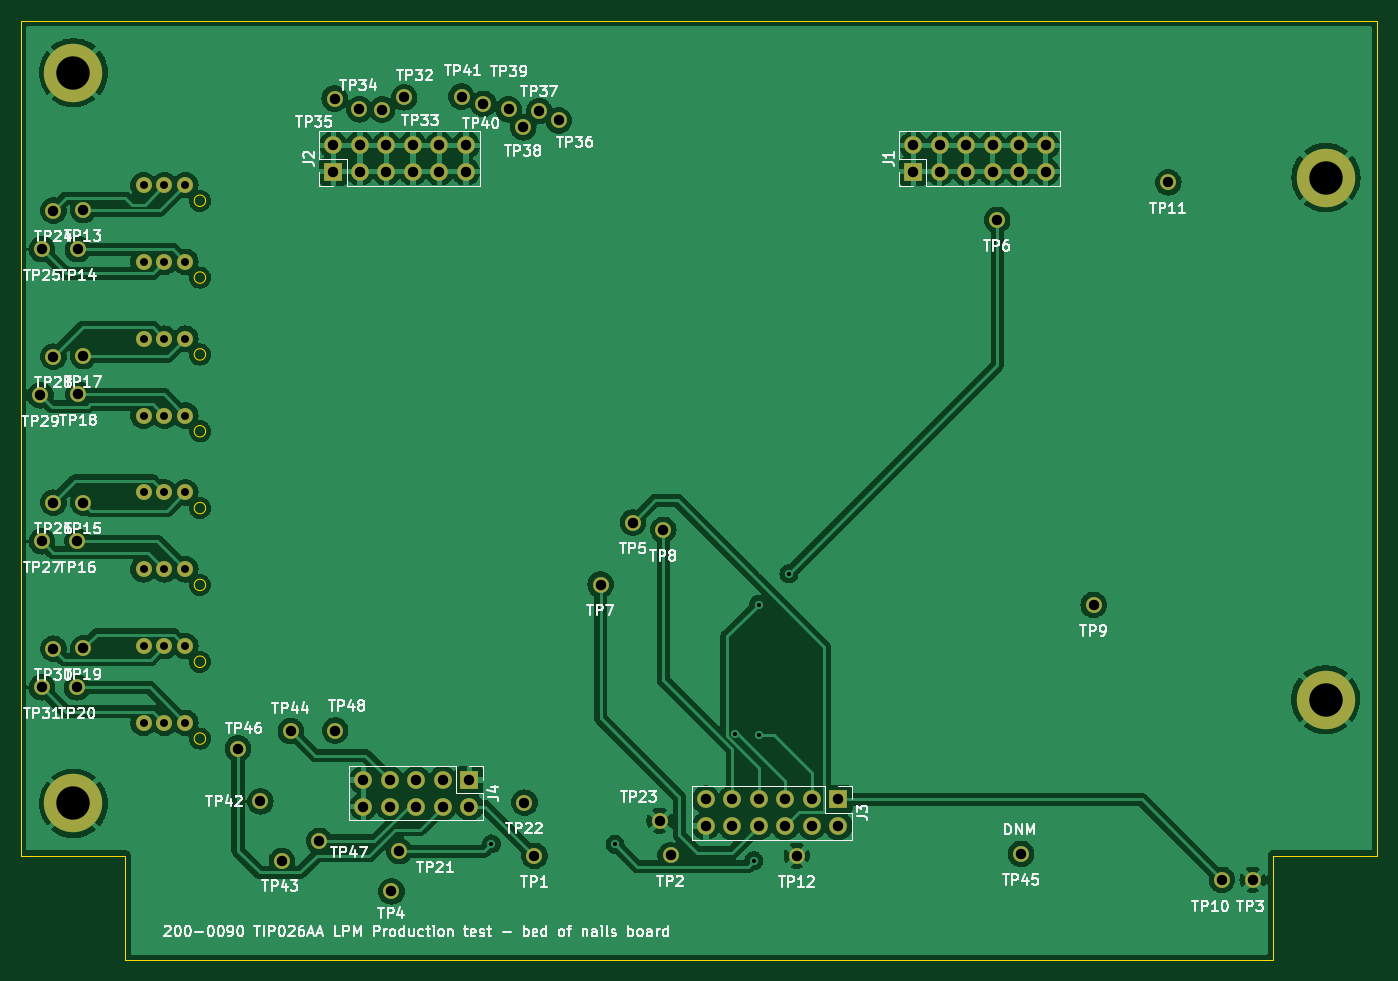
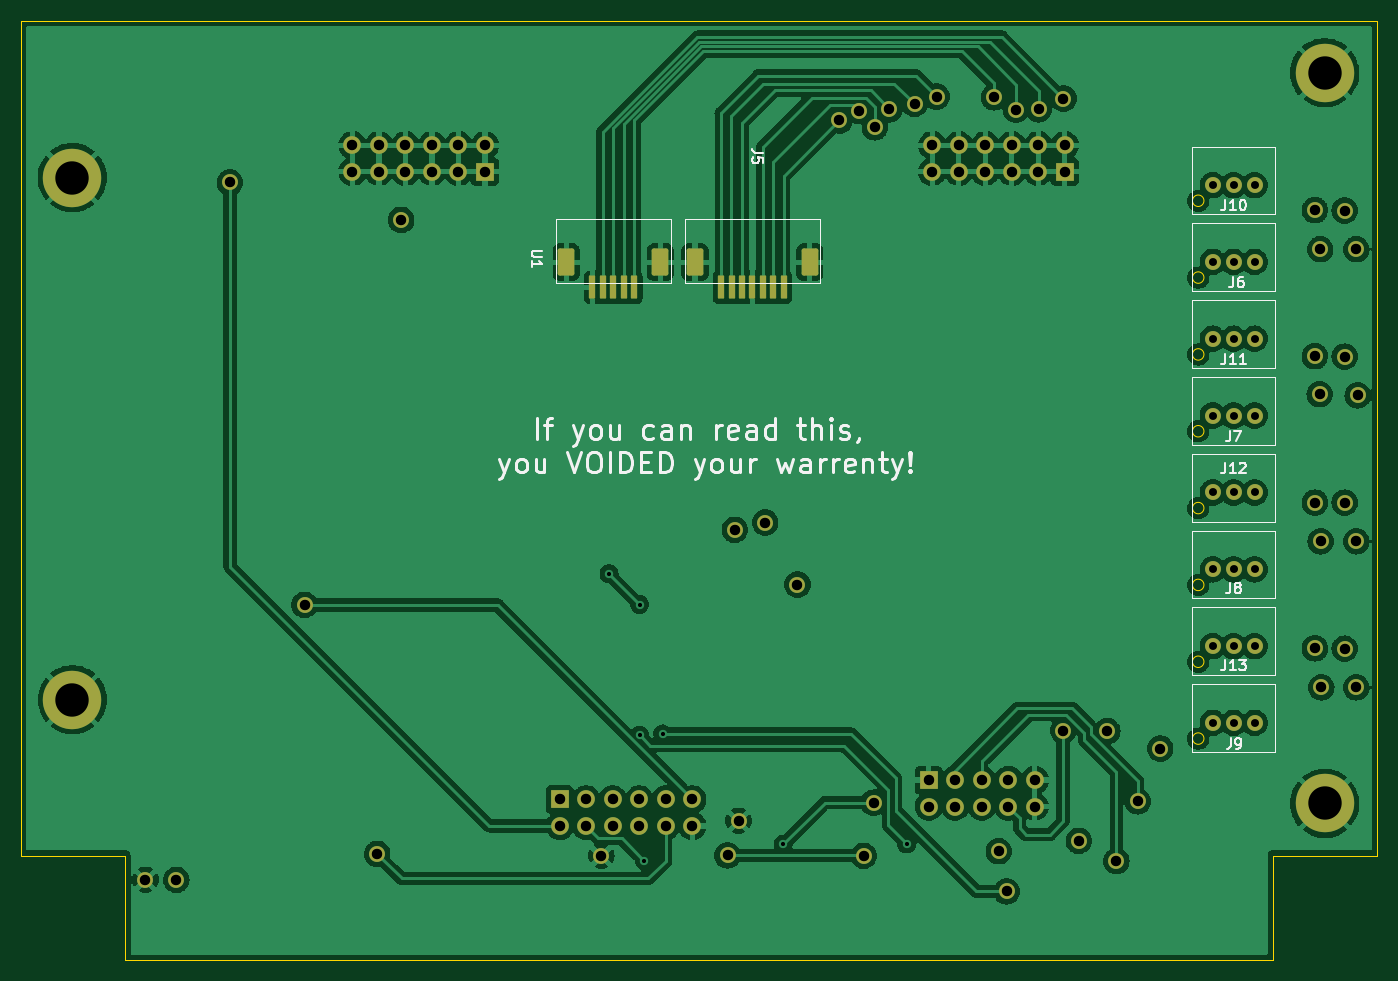
Circuit board: 11 layer files. Board 130.0 x 90.0 mm.
- bottom_copper: Bed_of_nails-B_Cu.gbr (315021 bytes)
- bottom_mask: Bed_of_nails-B_Mask.gbr (6325 bytes)
- paste: Bed_of_nails-B_Paste.gbr (1448 bytes)
- bottom_silk: Bed_of_nails-B_Silkscreen.gbr (18816 bytes)
- outline: Bed_of_nails-Edge_Cuts.gbr (1478 bytes)
- top_copper: Bed_of_nails-F_Cu.gbr (287583 bytes)
- top_mask: Bed_of_nails-F_Mask.gbr (5106 bytes)
- paste: Bed_of_nails-F_Paste.gbr (459 bytes)
- top_silk: Bed_of_nails-F_Silkscreen.gbr (65452 bytes)
- drill: Bed_of_nails-NPTH.drl (274 bytes)
- drill: Bed_of_nails-PTH.drl (2539 bytes)

=== bottom_copper: Bed_of_nails-B_Cu.gbr (315021 bytes, source omitted) ===
=== bottom_mask: Bed_of_nails-B_Mask.gbr (6325 bytes, source omitted) ===
=== paste: Bed_of_nails-B_Paste.gbr (1448 bytes, source withheld) ===
=== bottom_silk: Bed_of_nails-B_Silkscreen.gbr (18816 bytes, source omitted) ===
=== outline: Bed_of_nails-Edge_Cuts.gbr ===
%TF.GenerationSoftware,KiCad,Pcbnew,(6.0.10)*%
%TF.CreationDate,2023-01-06T10:04:02+00:00*%
%TF.ProjectId,Bed_of_nails,4265645f-6f66-45f6-9e61-696c732e6b69,AC*%
%TF.SameCoordinates,Original*%
%TF.FileFunction,Profile,NP*%
%FSLAX46Y46*%
G04 Gerber Fmt 4.6, Leading zero omitted, Abs format (unit mm)*
G04 Created by KiCad (PCBNEW (6.0.10)) date 2023-01-06 10:04:02*
%MOMM*%
%LPD*%
G01*
G04 APERTURE LIST*
%TA.AperFunction,Profile*%
%ADD10C,0.100000*%
%TD*%
%TA.AperFunction,Profile*%
%ADD11C,0.120000*%
%TD*%
G04 APERTURE END LIST*
D10*
X222969762Y-125830000D02*
X212959762Y-125830000D01*
X212959762Y-135840000D01*
X102969762Y-135830000D01*
X102969762Y-125820000D01*
X92969762Y-125830000D01*
X92959762Y-45820000D01*
X222969762Y-45820000D01*
X222969762Y-125830000D01*
D11*
%TO.C,J12*%
X110670000Y-92517140D02*
G75*
G03*
X110670000Y-92517140I-550000J0D01*
G01*
%TO.C,J7*%
X110670000Y-85152855D02*
G75*
G03*
X110670000Y-85152855I-550000J0D01*
G01*
%TO.C,J8*%
X110670000Y-99881425D02*
G75*
G03*
X110670000Y-99881425I-550000J0D01*
G01*
%TO.C,J13*%
X110670000Y-107245710D02*
G75*
G03*
X110670000Y-107245710I-550000J0D01*
G01*
%TO.C,J11*%
X110670000Y-77788570D02*
G75*
G03*
X110670000Y-77788570I-550000J0D01*
G01*
%TO.C,J10*%
X110670000Y-63060000D02*
G75*
G03*
X110670000Y-63060000I-550000J0D01*
G01*
%TO.C,J9*%
X110670000Y-114610000D02*
G75*
G03*
X110670000Y-114610000I-550000J0D01*
G01*
%TO.C,J6*%
X110670000Y-70424285D02*
G75*
G03*
X110670000Y-70424285I-550000J0D01*
G01*
%TD*%
M02*

=== top_copper: Bed_of_nails-F_Cu.gbr (287583 bytes, source omitted) ===
=== top_mask: Bed_of_nails-F_Mask.gbr ===
%TF.GenerationSoftware,KiCad,Pcbnew,(6.0.10)*%
%TF.CreationDate,2023-01-06T10:04:02+00:00*%
%TF.ProjectId,Bed_of_nails,4265645f-6f66-45f6-9e61-696c732e6b69,AC*%
%TF.SameCoordinates,Original*%
%TF.FileFunction,Soldermask,Top*%
%TF.FilePolarity,Negative*%
%FSLAX46Y46*%
G04 Gerber Fmt 4.6, Leading zero omitted, Abs format (unit mm)*
G04 Created by KiCad (PCBNEW (6.0.10)) date 2023-01-06 10:04:02*
%MOMM*%
%LPD*%
G01*
G04 APERTURE LIST*
%ADD10R,1.700000X1.700000*%
%ADD11O,1.700000X1.700000*%
%ADD12C,1.524000*%
%ADD13C,5.600000*%
%ADD14C,3.600000*%
G04 APERTURE END LIST*
D10*
%TO.C,J1*%
X178489999Y-60280000D03*
D11*
X178489999Y-57740000D03*
X181029999Y-60280000D03*
X181029999Y-57740000D03*
X183569999Y-60280000D03*
X183569999Y-57740000D03*
X186109999Y-60280000D03*
X186109999Y-57740000D03*
X188649999Y-60280000D03*
X188649999Y-57740000D03*
X191189999Y-60280000D03*
X191189999Y-57740000D03*
%TD*%
D12*
%TO.C,TP46*%
X113769749Y-115569999D03*
%TD*%
D13*
%TO.C,REF\u002A\u002A*%
X97989762Y-50790000D03*
D14*
X97989762Y-50790000D03*
%TD*%
D12*
%TO.C,TP5*%
X151629762Y-93900000D03*
%TD*%
%TO.C,TP21*%
X129229762Y-125400000D03*
%TD*%
%TO.C,TP3*%
X211029762Y-128150000D03*
%TD*%
%TO.C,TP42*%
X115908360Y-120627851D03*
%TD*%
%TO.C,TP28*%
X96079762Y-78000000D03*
%TD*%
%TO.C,TP2*%
X155229762Y-125800000D03*
%TD*%
%TO.C,TP15*%
X98929762Y-92000000D03*
%TD*%
%TO.C,TP24*%
X96079762Y-64000000D03*
%TD*%
%TO.C,TP9*%
X195779762Y-101800000D03*
%TD*%
D13*
%TO.C,REF\u002A\u002A*%
X218049762Y-60840000D03*
D14*
X218049762Y-60840000D03*
%TD*%
D12*
%TO.C,TP38*%
X141109776Y-56020001D03*
%TD*%
%TO.C,TP14*%
X98429762Y-67700000D03*
%TD*%
%TO.C,TP26*%
X96079762Y-92000000D03*
%TD*%
%TO.C,TP37*%
X142631871Y-54460000D03*
%TD*%
%TO.C,TP23*%
X154179762Y-122500000D03*
%TD*%
%TO.C,TP13*%
X98929762Y-63950000D03*
%TD*%
%TO.C,TP6*%
X186529762Y-64900000D03*
%TD*%
%TO.C,TP11*%
X202929762Y-61300000D03*
%TD*%
D14*
%TO.C,REF\u002A\u002A*%
X97989762Y-120830000D03*
D13*
X97989762Y-120830000D03*
%TD*%
D12*
%TO.C,TP45*%
X188820714Y-125670000D03*
%TD*%
%TO.C,TP4*%
X128479762Y-129250000D03*
%TD*%
%TO.C,TP32*%
X129692357Y-53139386D03*
%TD*%
%TO.C,TP18*%
X98479762Y-81600000D03*
%TD*%
%TO.C,TP25*%
X94979762Y-67700000D03*
%TD*%
%TO.C,TP8*%
X154529762Y-94600000D03*
%TD*%
%TO.C,TP1*%
X142179762Y-125850000D03*
%TD*%
%TO.C,TP34*%
X125399744Y-54290031D03*
%TD*%
%TO.C,TP39*%
X139724085Y-54290000D03*
%TD*%
%TO.C,TP19*%
X98929762Y-105950000D03*
%TD*%
%TO.C,TP33*%
X127589756Y-54319989D03*
%TD*%
%TO.C,TP48*%
X123074732Y-113840019D03*
%TD*%
D14*
%TO.C,REF\u002A\u002A*%
X218029762Y-110880000D03*
D13*
X218029762Y-110880000D03*
%TD*%
D12*
%TO.C,TP22*%
X141229762Y-120750000D03*
%TD*%
%TO.C,TP7*%
X148529762Y-99850000D03*
%TD*%
%TO.C,TP35*%
X123039759Y-53260001D03*
%TD*%
%TO.C,TP47*%
X121559737Y-124419975D03*
%TD*%
%TO.C,TP30*%
X96079762Y-106000000D03*
%TD*%
%TO.C,TP16*%
X98379762Y-95700000D03*
%TD*%
%TO.C,TP41*%
X135199793Y-53069999D03*
%TD*%
%TO.C,TP20*%
X98329762Y-109700000D03*
%TD*%
%TO.C,TP29*%
X94829762Y-81700000D03*
%TD*%
D10*
%TO.C,J4*%
X135939999Y-118590000D03*
D11*
X135939999Y-121130000D03*
X133399999Y-118590000D03*
X133399999Y-121130000D03*
X130859999Y-118590000D03*
X130859999Y-121130000D03*
X128319999Y-118590000D03*
X128319999Y-121130000D03*
X125779999Y-118590000D03*
X125779999Y-121130000D03*
%TD*%
D10*
%TO.C,J3*%
X171319999Y-120440000D03*
D11*
X171319999Y-122980000D03*
X168779999Y-120440000D03*
X168779999Y-122980000D03*
X166239999Y-120440000D03*
X166239999Y-122980000D03*
X163699999Y-120440000D03*
X163699999Y-122980000D03*
X161159999Y-120440000D03*
X161159999Y-122980000D03*
X158619999Y-120440000D03*
X158619999Y-122980000D03*
%TD*%
D12*
%TO.C,TP31*%
X94979762Y-109700000D03*
%TD*%
D10*
%TO.C,J2*%
X122909999Y-60280000D03*
D11*
X122909999Y-57740000D03*
X125449999Y-60280000D03*
X125449999Y-57740000D03*
X127989999Y-60280000D03*
X127989999Y-57740000D03*
X130529999Y-60280000D03*
X130529999Y-57740000D03*
X133069999Y-60280000D03*
X133069999Y-57740000D03*
X135609999Y-60280000D03*
X135609999Y-57740000D03*
%TD*%
D12*
%TO.C,TP44*%
X118838414Y-113884320D03*
%TD*%
%TO.C,TP27*%
X94979762Y-95700000D03*
%TD*%
%TO.C,TP36*%
X144519749Y-55359977D03*
%TD*%
%TO.C,TP17*%
X98929762Y-77950000D03*
%TD*%
%TO.C,TP12*%
X167329762Y-125850000D03*
%TD*%
%TO.C,TP10*%
X208079762Y-128150000D03*
%TD*%
%TO.C,TP43*%
X117979761Y-126345023D03*
%TD*%
%TO.C,TP40*%
X137299778Y-53780011D03*
%TD*%
%TO.C,J12*%
X108720000Y-91017140D03*
X106720000Y-91017140D03*
X104720000Y-91017140D03*
%TD*%
%TO.C,J7*%
X108720000Y-83652855D03*
X106720000Y-83652855D03*
X104720000Y-83652855D03*
%TD*%
%TO.C,J8*%
X108720000Y-98381425D03*
X106720000Y-98381425D03*
X104720000Y-98381425D03*
%TD*%
%TO.C,J13*%
X108720000Y-105745710D03*
X106720000Y-105745710D03*
X104720000Y-105745710D03*
%TD*%
%TO.C,J11*%
X108720000Y-76288570D03*
X106720000Y-76288570D03*
X104720000Y-76288570D03*
%TD*%
%TO.C,J10*%
X108720000Y-61560000D03*
X106720000Y-61560000D03*
X104720000Y-61560000D03*
%TD*%
%TO.C,J9*%
X108720000Y-113110000D03*
X106720000Y-113110000D03*
X104720000Y-113110000D03*
%TD*%
%TO.C,J6*%
X108720000Y-68924285D03*
X106720000Y-68924285D03*
X104720000Y-68924285D03*
%TD*%
M02*

=== paste: Bed_of_nails-F_Paste.gbr ===
%TF.GenerationSoftware,KiCad,Pcbnew,(6.0.10)*%
%TF.CreationDate,2023-01-06T10:04:02+00:00*%
%TF.ProjectId,Bed_of_nails,4265645f-6f66-45f6-9e61-696c732e6b69,AC*%
%TF.SameCoordinates,Original*%
%TF.FileFunction,Paste,Top*%
%TF.FilePolarity,Positive*%
%FSLAX46Y46*%
G04 Gerber Fmt 4.6, Leading zero omitted, Abs format (unit mm)*
G04 Created by KiCad (PCBNEW (6.0.10)) date 2023-01-06 10:04:02*
%MOMM*%
%LPD*%
G01*
G04 APERTURE LIST*
G04 APERTURE END LIST*
M02*

=== top_silk: Bed_of_nails-F_Silkscreen.gbr (65452 bytes, source omitted) ===
=== drill: Bed_of_nails-NPTH.drl ===
M48
; DRILL file {KiCad (6.0.10)} date Fri Jan  6 10:03:55 2023
; FORMAT={-:-/ absolute / inch / decimal}
; #@! TF.CreationDate,2023-01-06T10:03:55+00:00
; #@! TF.GenerationSoftware,Kicad,Pcbnew,(6.0.10)
; #@! TF.FileFunction,NonPlated,1,2,NPTH
FMAT,2
INCH
%
G90
G05
T0
M30

=== drill: Bed_of_nails-PTH.drl ===
M48
; DRILL file {KiCad (6.0.10)} date Fri Jan  6 10:03:55 2023
; FORMAT={-:-/ absolute / inch / decimal}
; #@! TF.CreationDate,2023-01-06T10:03:55+00:00
; #@! TF.GenerationSoftware,Kicad,Pcbnew,(6.0.10)
; #@! TF.FileFunction,Plated,1,2,PTH
FMAT,2
INCH
; #@! TA.AperFunction,Plated,PTH,ViaDrill
T1C0.0157
; #@! TA.AperFunction,Plated,PTH,ComponentDrill
T2C0.0300
; #@! TA.AperFunction,Plated,PTH,ComponentDrill
T3C0.0394
; #@! TA.AperFunction,Plated,PTH,ComponentDrill
T4C0.1260
%
G90
G05
T1
X5.435Y-4.9094
X5.902Y-4.911
X6.356Y-4.4948
X6.4256Y-4.9728
X6.4433Y-4.0063
X6.4437Y-4.4988
X6.5583Y-3.8898
T2
X4.1228Y-2.4236
X4.1228Y-2.7136
X4.1228Y-3.0035
X4.1228Y-3.2934
X4.1228Y-3.5834
X4.1228Y-3.8733
X4.1228Y-4.1632
X4.1228Y-4.4531
X4.2016Y-2.4236
X4.2016Y-2.7136
X4.2016Y-3.0035
X4.2016Y-3.2934
X4.2016Y-3.5834
X4.2016Y-3.8733
X4.2016Y-4.1632
X4.2016Y-4.4531
X4.2803Y-2.4236
X4.2803Y-2.7136
X4.2803Y-3.0035
X4.2803Y-3.2934
X4.2803Y-3.5834
X4.2803Y-3.8733
X4.2803Y-4.1632
X4.2803Y-4.4531
T3
X3.7335Y-3.2165
X3.7394Y-2.6654
X3.7394Y-3.7677
X3.7394Y-4.3189
X3.7827Y-2.5197
X3.7827Y-3.0709
X3.7827Y-3.622
X3.7827Y-4.1732
X3.8713Y-4.3189
X3.8732Y-3.7677
X3.8752Y-2.6654
X3.8772Y-3.2126
X3.8949Y-2.5177
X3.8949Y-3.0689
X3.8949Y-3.622
X3.8949Y-4.1713
X4.4791Y-4.55
X4.5633Y-4.7491
X4.6449Y-4.9742
X4.6787Y-4.4836
X4.7858Y-4.8984
X4.839Y-2.2732
X4.839Y-2.3732
X4.8441Y-2.0969
X4.8455Y-4.4819
X4.937Y-2.1374
X4.939Y-2.2732
X4.939Y-2.3732
X4.952Y-4.6689
X4.952Y-4.7689
X5.0232Y-2.1386
X5.039Y-2.2732
X5.039Y-2.3732
X5.052Y-4.6689
X5.052Y-4.7689
X5.0583Y-5.0886
X5.0878Y-4.937
X5.106Y-2.0921
X5.139Y-2.2732
X5.139Y-2.3732
X5.152Y-4.6689
X5.152Y-4.7689
X5.239Y-2.2732
X5.239Y-2.3732
X5.252Y-4.6689
X5.252Y-4.7689
X5.3228Y-2.0894
X5.339Y-2.2732
X5.339Y-2.3732
X5.352Y-4.6689
X5.352Y-4.7689
X5.4055Y-2.1173
X5.5009Y-2.1374
X5.5555Y-2.2055
X5.5602Y-4.7539
X5.5976Y-4.9547
X5.6154Y-2.1441
X5.6898Y-2.1795
X5.8476Y-3.9311
X5.9697Y-3.6969
X6.0701Y-4.8228
X6.0838Y-3.7244
X6.1114Y-4.9528
X6.2449Y-4.7417
X6.2449Y-4.8417
X6.3449Y-4.7417
X6.3449Y-4.8417
X6.4449Y-4.7417
X6.4449Y-4.8417
X6.5449Y-4.7417
X6.5449Y-4.8417
X6.5878Y-4.9547
X6.6449Y-4.7417
X6.6449Y-4.8417
X6.7449Y-4.7417
X6.7449Y-4.8417
X7.0272Y-2.2732
X7.0272Y-2.3732
X7.1272Y-2.2732
X7.1272Y-2.3732
X7.2272Y-2.2732
X7.2272Y-2.3732
X7.3272Y-2.2732
X7.3272Y-2.3732
X7.3437Y-2.5551
X7.4272Y-2.2732
X7.4272Y-2.3732
X7.4339Y-4.9476
X7.5272Y-2.2732
X7.5272Y-2.3732
X7.7079Y-4.0079
X7.9894Y-2.4134
X8.1921Y-5.0453
X8.3083Y-5.0453
T4
X3.8579Y-1.9996
X3.8579Y-4.7571
X8.5838Y-4.3654
X8.5846Y-2.3953
T0
M30

